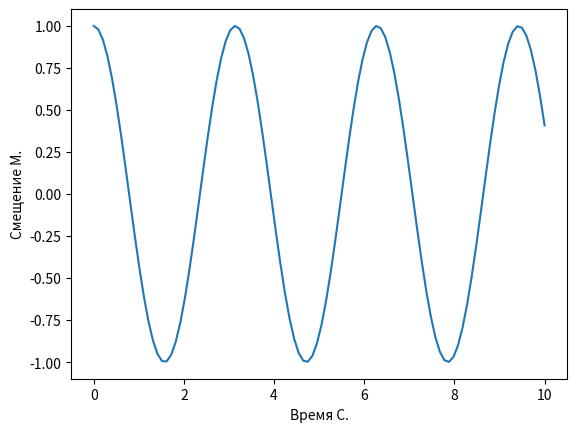

Write the Python code that produced this figure.
import numpy as np
import matplotlib.pyplot as plt

# создаем переменные
x0 = 1
v0 = 0
omega = 2

t = np.linspace(0, 10, 100)
x = x0 * np.cos(omega * t) + v0 / omega * np.sin(omega * t)

plt.plot(t, x)
plt.xlabel('Время С.')
plt.ylabel('Смещение М.')
plt.show()